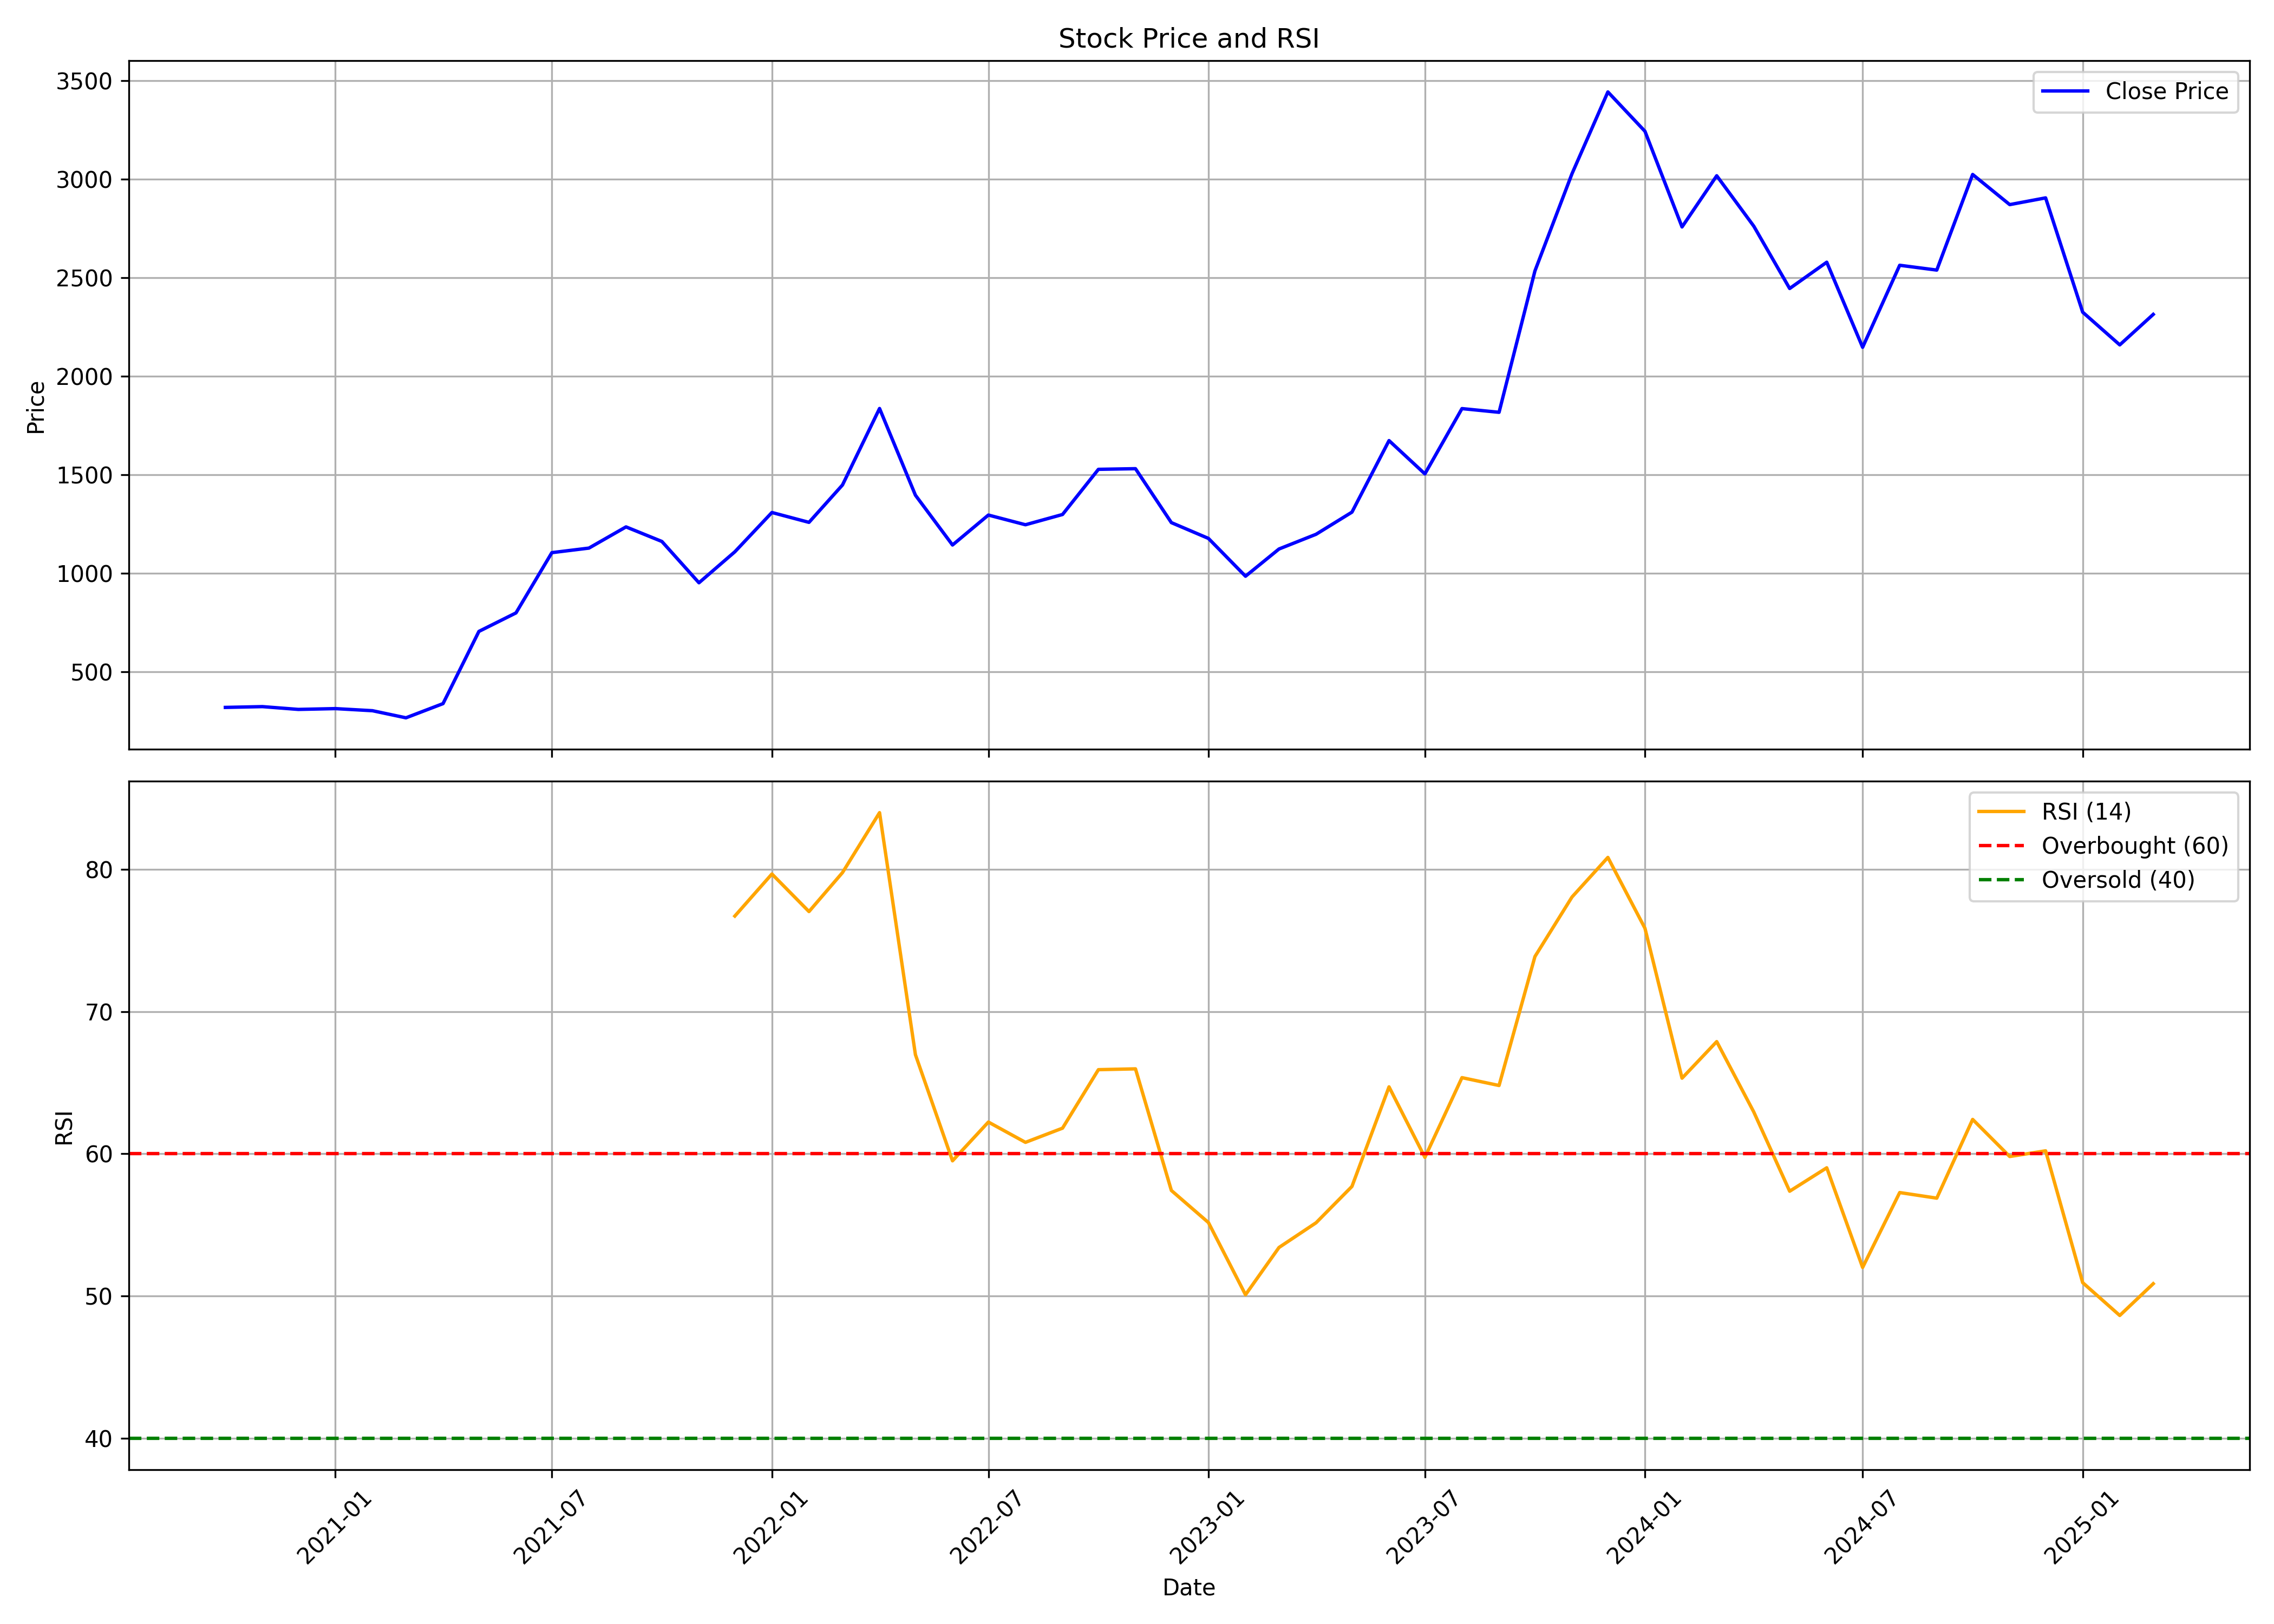

The data file committed next to this chart (first rows):
, date, symbol, open, high, low, close, volume, rsi
0, 2020-10-01, ANGELONE, 247.4, 341, 199.9, 317.9, 36027769, 
1, 2020-11-01, ANGELONE, 318.2, 332.3, 261.5, 322, 10749526, 
2, 2020-12-01, ANGELONE, 321.5, 371.5, 286.9, 307.8, 6182369, 
3, 2021-01-01, ANGELONE, 307.8, 344.1, 304.7, 311.8, 5725202, 
4, 2021-02-01, ANGELONE, 311.7, 327.8, 288.6, 301.2, 3091619, 
5, 2021-03-01, ANGELONE, 304.8, 315.4, 263, 265.1, 2946546, 
6, 2021-04-01, ANGELONE, 265.2, 350.5, 260.7, 337.2, 8082561, 
7, 2021-05-01, ANGELONE, 344.9, 731.6, 344.9, 703.8, 31920479, 
8, 2021-06-01, ANGELONE, 706.5, 897, 685.6, 797.7, 12943288, 
9, 2021-07-01, ANGELONE, 802.1, 1371, 792.1, 1104, 19195035, 
10, 2021-08-01, ANGELONE, 1124, 1303, 946.2, 1127, 7905406, 
11, 2021-09-01, ANGELONE, 1129, 1260, 1078, 1234, 8087287, 
12, 2021-10-01, ANGELONE, 1222, 1576, 1140, 1160, 20385569, 
13, 2021-11-01, ANGELONE, 1166, 1190, 928.4, 950.7, 7893660, 
14, 2021-12-01, ANGELONE, 958.8, 1137, 946.7, 1108, 9087256, 76.71
15, 2022-01-01, ANGELONE, 1115, 1432, 1111, 1307, 20479619, 79.66
16, 2022-02-01, ANGELONE, 1318, 1342, 1112, 1257, 8126043, 77.02
17, 2022-03-01, ANGELONE, 1257, 1618, 1168, 1447, 19129814, 79.76
18, 2022-04-01, ANGELONE, 1453, 1904, 1445, 1836, 29422169, 83.97
19, 2022-05-01, ANGELONE, 1830, 1838, 1198, 1395, 26797240, 66.96
20, 2022-06-01, ANGELONE, 1411, 1473, 1010, 1142, 17262044, 59.51
21, 2022-07-01, ANGELONE, 1138, 1391, 1122, 1295, 13126061, 62.23
22, 2022-08-01, ANGELONE, 1315, 1322, 1183, 1245, 8866059, 60.81
23, 2022-09-01, ANGELONE, 1238, 1554, 1236, 1297, 13223618, 61.8
24, 2022-10-01, ANGELONE, 1304, 1595, 1276, 1527, 15659542, 65.91
25, 2022-11-01, ANGELONE, 1536, 1555, 1365, 1530, 6512847, 65.97
26, 2022-12-01, ANGELONE, 1538, 1554, 1178, 1256, 7923306, 57.43
27, 2023-01-01, ANGELONE, 1265, 1311, 1116, 1176, 7166350, 55.17
28, 2023-02-01, ANGELONE, 1201, 1223, 974.7, 983.9, 5108355, 50.1
29, 2023-03-01, ANGELONE, 988.8, 1163, 964.1, 1122, 13766136, 53.42
30, 2023-04-01, ANGELONE, 1135, 1322, 1129, 1197, 8447013, 55.16
31, 2023-05-01, ANGELONE, 1197, 1314, 1149, 1309, 8140437, 57.71
32, 2023-06-01, ANGELONE, 1328, 1697, 1262, 1672, 12688147, 64.71
33, 2023-07-01, ANGELONE, 1687, 1761, 1417, 1503, 16105248, 59.75
34, 2023-08-01, ANGELONE, 1520, 1846, 1435, 1835, 12399841, 65.35
35, 2023-09-01, ANGELONE, 1860, 1929, 1673, 1816, 9588183, 64.8
36, 2023-10-01, ANGELONE, 1816, 2551, 1790, 2534, 27229116, 73.86
37, 2023-11-01, ANGELONE, 2553, 3154, 2461, 3027, 22576767, 78.04
38, 2023-12-01, ANGELONE, 3040, 3460, 2865, 3443, 14472357, 80.82
39, 2024-01-01, ANGELONE, 3439, 3845, 2807, 3243, 12451988, 75.85
40, 2024-02-01, ANGELONE, 3260, 3407, 2725, 2757, 5940058, 65.32
41, 2024-03-01, ANGELONE, 2791, 3086, 2314, 3017, 9726707, 67.89
42, 2024-04-01, ANGELONE, 3096, 3199, 2651, 2761, 11410002, 62.94
43, 2024-05-01, ANGELONE, 2761, 2785, 2379, 2445, 9267416, 57.37
44, 2024-06-01, ANGELONE, 2621, 2672, 2110, 2578, 8926508, 59.02
45, 2024-07-01, ANGELONE, 2575, 2575, 2006, 2146, 26213468, 52.02
46, 2024-08-01, ANGELONE, 2149, 2829, 2011, 2563, 39715027, 57.28
47, 2024-09-01, ANGELONE, 2586, 2669, 2294, 2538, 17712011, 56.89
48, 2024-10-01, ANGELONE, 2578, 3362, 2427, 3024, 83968295, 62.42
49, 2024-11-01, ANGELONE, 3051, 3071, 2581, 2870, 22648067, 59.81
50, 2024-12-01, ANGELONE, 2812, 3471, 2801, 2905, 37084595, 60.21
51, 2025-01-01, ANGELONE, 2923, 3014, 2131, 2325, 40560596, 50.95
52, 2025-02-01, ANGELONE, 2333, 2524, 2081, 2158, 22360310, 48.65
53, 2025-03-01, ANGELONE, 2169, 2424, 1941, 2313, 26572814, 50.88
